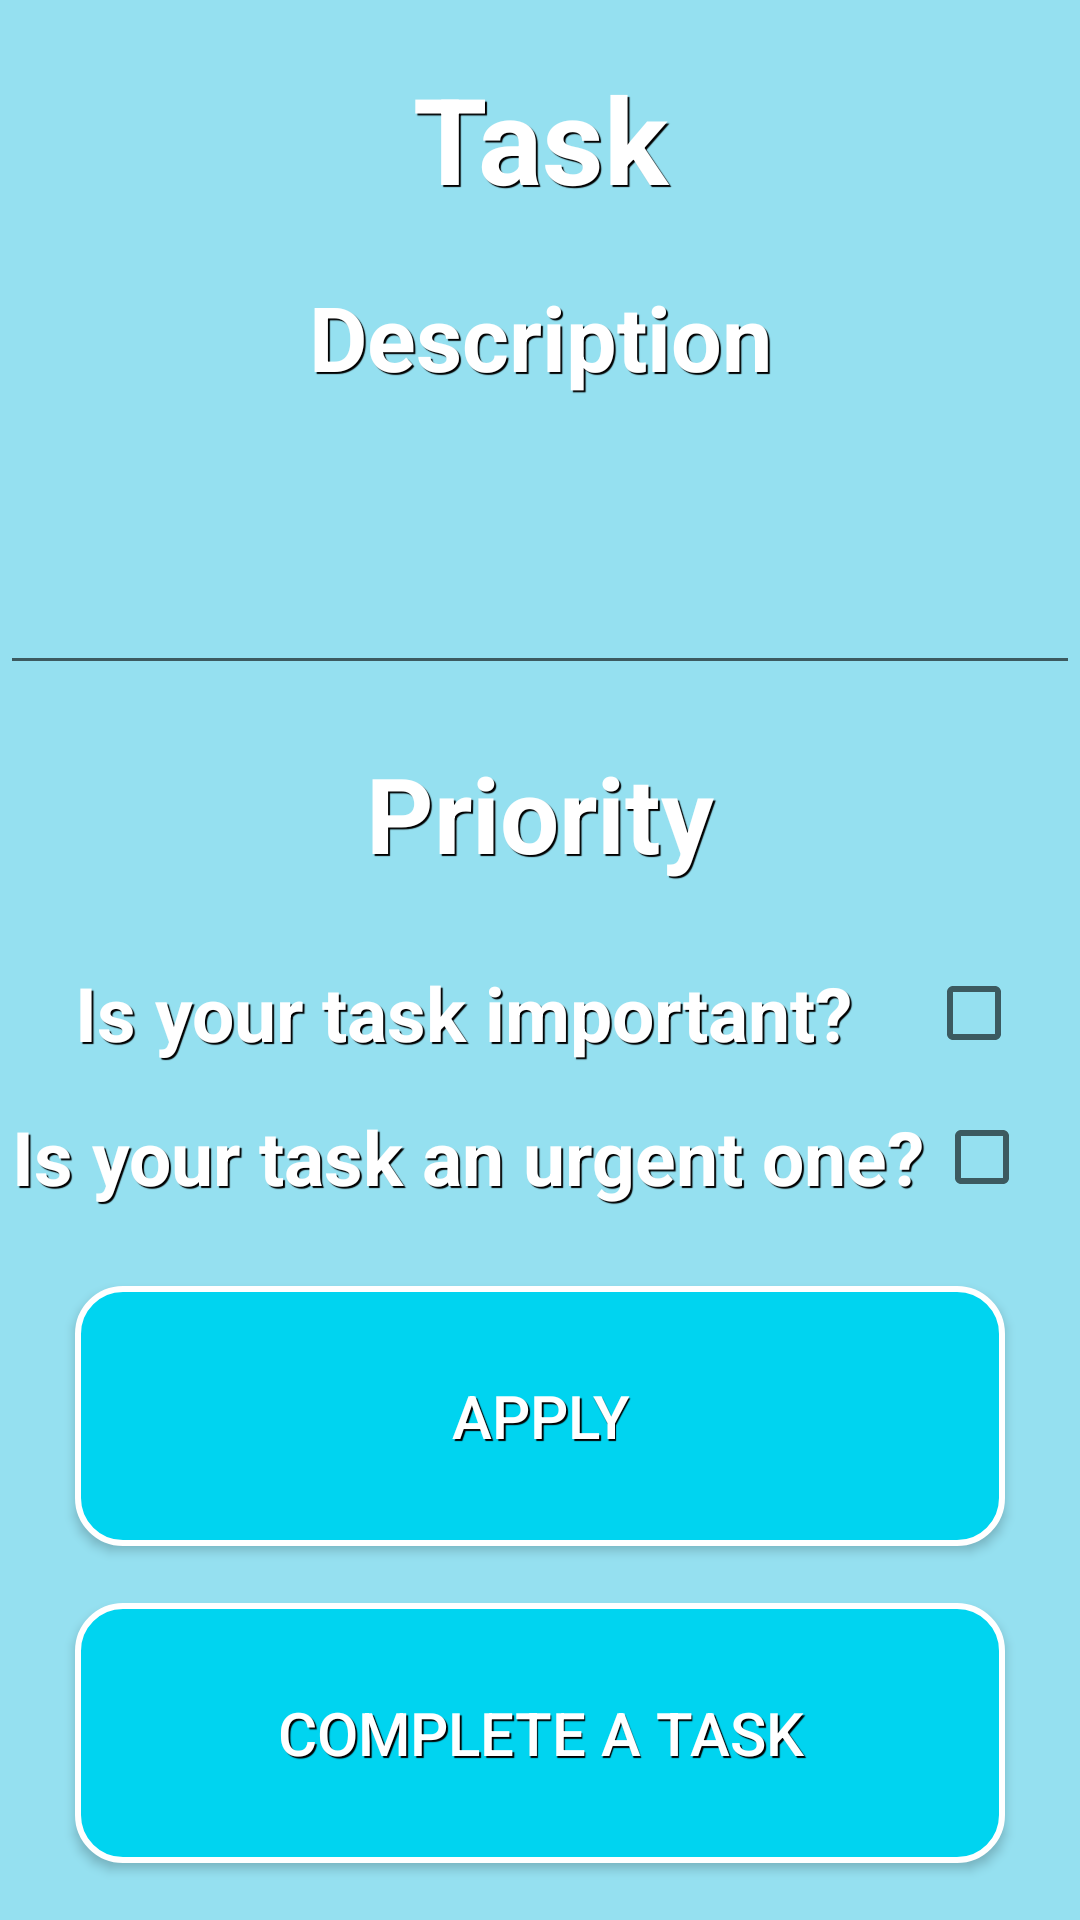

Produce the Android XML layout that renders to this screen, including the resource entries it uses.
<!-- AndroidManifest.xml: application theme Theme.EisenhowerMatrix -->
<!-- res/layout/fragment_task.xml -->
<?xml version="1.0" encoding="utf-8"?>
<LinearLayout xmlns:android="http://schemas.android.com/apk/res/android"
    xmlns:tools="http://schemas.android.com/tools"
    android:id="@+id/ll_fragment_main"
    android:layout_width="match_parent"
    android:layout_height="match_parent"
    android:background="@color/background_color"
    android:clickable="true"
    android:focusable="true"
    android:orientation="vertical"
    tools:context=".fragments.NewTaskFragment">

    <TextView
        android:id="@+id/tv_fragment_title"
        android:layout_width="match_parent"
        android:layout_height="wrap_content"
        android:layout_weight="1"
        android:gravity="center"
        android:shadowColor="#000000"
        android:shadowDx="1.8"
        android:shadowDy="1.8"
        android:shadowRadius="0.1"
        android:text="@string/task"
        android:textColor="@color/white"
        android:textSize="40sp"
        android:textStyle="bold" />

    <LinearLayout
        android:id="@+id/ll_add_description"
        android:layout_width="match_parent"
        android:layout_height="wrap_content"
        android:layout_gravity="center"
        android:layout_weight="1"
        android:orientation="vertical">

        <TextView
            android:id="@+id/tv_title_description"
            android:layout_width="match_parent"
            android:layout_height="0dp"
            android:layout_weight="1"
            android:gravity="center"
            android:shadowColor="#000000"
            android:shadowDx="1.8"
            android:shadowDy="1.8"
            android:shadowRadius="0.1"
            android:text="@string/description"
            android:textColor="@color/white"
            android:textSize="30sp"
            android:textStyle="bold" />

        <EditText
            android:id="@+id/et_description"
            android:layout_width="match_parent"
            android:layout_height="wrap_content"
            android:layout_weight="1"
            android:gravity="center"
            android:importantForAutofill="no"
            android:inputType="textMultiLine"
            android:shadowColor="#000000"
            android:shadowDx="1.8"
            android:shadowDy="1.8"
            android:shadowRadius="0.1"
            android:textColor="@color/white"
            android:textSize="30sp"
            tools:ignore="LabelFor" />
    </LinearLayout>

    <LinearLayout
        android:id="@+id/ll_add_priority"
        android:layout_width="match_parent"
        android:layout_height="wrap_content"
        android:layout_gravity="center"
        android:layout_weight="1"
        android:orientation="vertical">

        <TextView
            android:id="@+id/tv_priority"
            android:layout_width="match_parent"
            android:layout_height="wrap_content"
            android:layout_weight="1"
            android:gravity="center"
            android:shadowColor="#000000"
            android:shadowDx="1.8"
            android:shadowDy="1.8"
            android:shadowRadius="0.1"
            android:text="@string/priority"
            android:textColor="@color/white"
            android:textSize="35sp"
            android:textStyle="bold" />

        <LinearLayout
            android:layout_width="match_parent"
            android:layout_height="wrap_content"
            android:layout_gravity="center"
            android:layout_weight="0"
            android:gravity="center">

            <TextView
                android:layout_width="wrap_content"
                android:layout_height="wrap_content"
                android:layout_gravity="center"
                android:layout_weight="15"
                android:gravity="center"
                android:shadowColor="#000000"
                android:shadowDx="1.8"
                android:shadowDy="1.8"
                android:shadowRadius="0.1"
                android:text="@string/is_your_task_important"
                android:textColor="@color/white"
                android:textSize="25sp"
                android:textStyle="bold">

            </TextView>

            <CheckBox
                android:id="@+id/cb_is_important"
                android:layout_width="wrap_content"
                android:layout_height="wrap_content"
                android:layout_gravity="center"
                android:layout_weight="1"
                android:gravity="center" />
        </LinearLayout>

        <LinearLayout
            android:layout_width="match_parent"
            android:layout_height="wrap_content"
            android:layout_gravity="center"
            android:layout_weight="0"
            android:gravity="center">

            <TextView
                android:layout_width="wrap_content"
                android:layout_height="wrap_content"
                android:layout_gravity="center"
                android:layout_weight="15"
                android:gravity="center"
                android:shadowColor="#000000"
                android:shadowDx="1.8"
                android:shadowDy="1.8"
                android:shadowRadius="0.1"
                android:text="@string/is_your_task_an_urgent_one"
                android:textColor="@color/white"
                android:textSize="25sp"
                android:textStyle="bold">

            </TextView>

            <CheckBox
                android:id="@+id/cb_is_urgent"
                android:layout_width="wrap_content"
                android:layout_height="wrap_content"
                android:layout_gravity="center"
                android:layout_weight="1"
                android:gravity="center" />
        </LinearLayout>
    </LinearLayout>

    <TextView
        android:layout_width="wrap_content"
        android:layout_height="wrap_content"
        android:layout_weight="0"/>

    <androidx.appcompat.widget.AppCompatButton
        android:id="@+id/apply"
        android:layout_width="match_parent"
        android:layout_height="wrap_content"
        android:layout_marginLeft="25dp"
        android:layout_marginRight="25dp"
        android:layout_weight="1"
        android:background="@drawable/button_style_fragment_task"
        android:shadowColor="#000000"
        android:shadowDx="1.8"
        android:shadowDy="1.8"
        android:shadowRadius="0.1"
        android:text="@string/apply"
        android:textColor="@color/white"
        android:textSize="20sp" />

    <TextView
        android:layout_width="wrap_content"
        android:layout_height="wrap_content"
        android:layout_weight="0"/>

    <androidx.appcompat.widget.AppCompatButton
        android:id="@+id/delete"
        android:layout_width="match_parent"
        android:layout_height="wrap_content"
        android:layout_marginLeft="25dp"
        android:layout_marginRight="25dp"
        android:layout_weight="1"
        android:background="@drawable/button_style_fragment_task"
        android:shadowColor="#000000"
        android:shadowDx="1.8"
        android:shadowDy="1.8"
        android:shadowRadius="0.1"
        android:text="@string/complete"
        android:textColor="@color/white"
        android:textSize="20sp" />

    <TextView
        android:layout_width="wrap_content"
        android:layout_height="wrap_content"
        android:layout_weight="0"/>
</LinearLayout>
<!-- resources referenced by this layout -->
<resources>
  <color name="background_color">#95E0F0</color>
  <color name="white">#FFFFFFFF</color>
  <!-- drawable button_style_fragment_task (drawable) -->
  <?xml version="1.0" encoding="utf-8"?>
  <shape xmlns:android="http://schemas.android.com/apk/res/android">
      <solid android:color="#00D4F0" />
      <stroke
          android:width="2dip"
          android:color="@color/white" />
      <corners android:radius="15dip" />
      <padding
          android:bottom="7dp"
          android:left="7dp"
          android:right="7dp"
          android:top="7dp" />
  </shape>
  <string name="apply">Apply</string>
  <string name="complete">Complete a task</string>
  <string name="description">Description</string>
  <string name="is_your_task_an_urgent_one">Is your task an urgent one?</string>
  <string name="is_your_task_important">Is your task important?</string>
  <string name="priority">Priority</string>
  <string name="task">Task</string>
  <style name="Theme.EisenhowerMatrix" parent="Theme.MaterialComponents.DayNight.NoActionBar">
          
          <item name="colorPrimary">@color/purple_500</item>
          <item name="colorPrimaryVariant">@color/purple_700</item>
          <item name="colorOnPrimary">@color/white</item>
          
          <item name="colorSecondary">@color/teal_200</item>
          <item name="colorSecondaryVariant">@color/teal_700</item>
          <item name="colorOnSecondary">@color/black</item>
          
          <item name="android:windowTranslucentStatus">true</item>
          <item name="android:windowTranslucentNavigation">true</item>
          
      </style>
  <color name="purple_500">#FF6200EE</color>
  <color name="purple_700">#FF3700B3</color>
  <color name="teal_200">#FF03DAC5</color>
  <color name="teal_700">#FF018786</color>
  <color name="black">#FF000000</color>
</resources>
